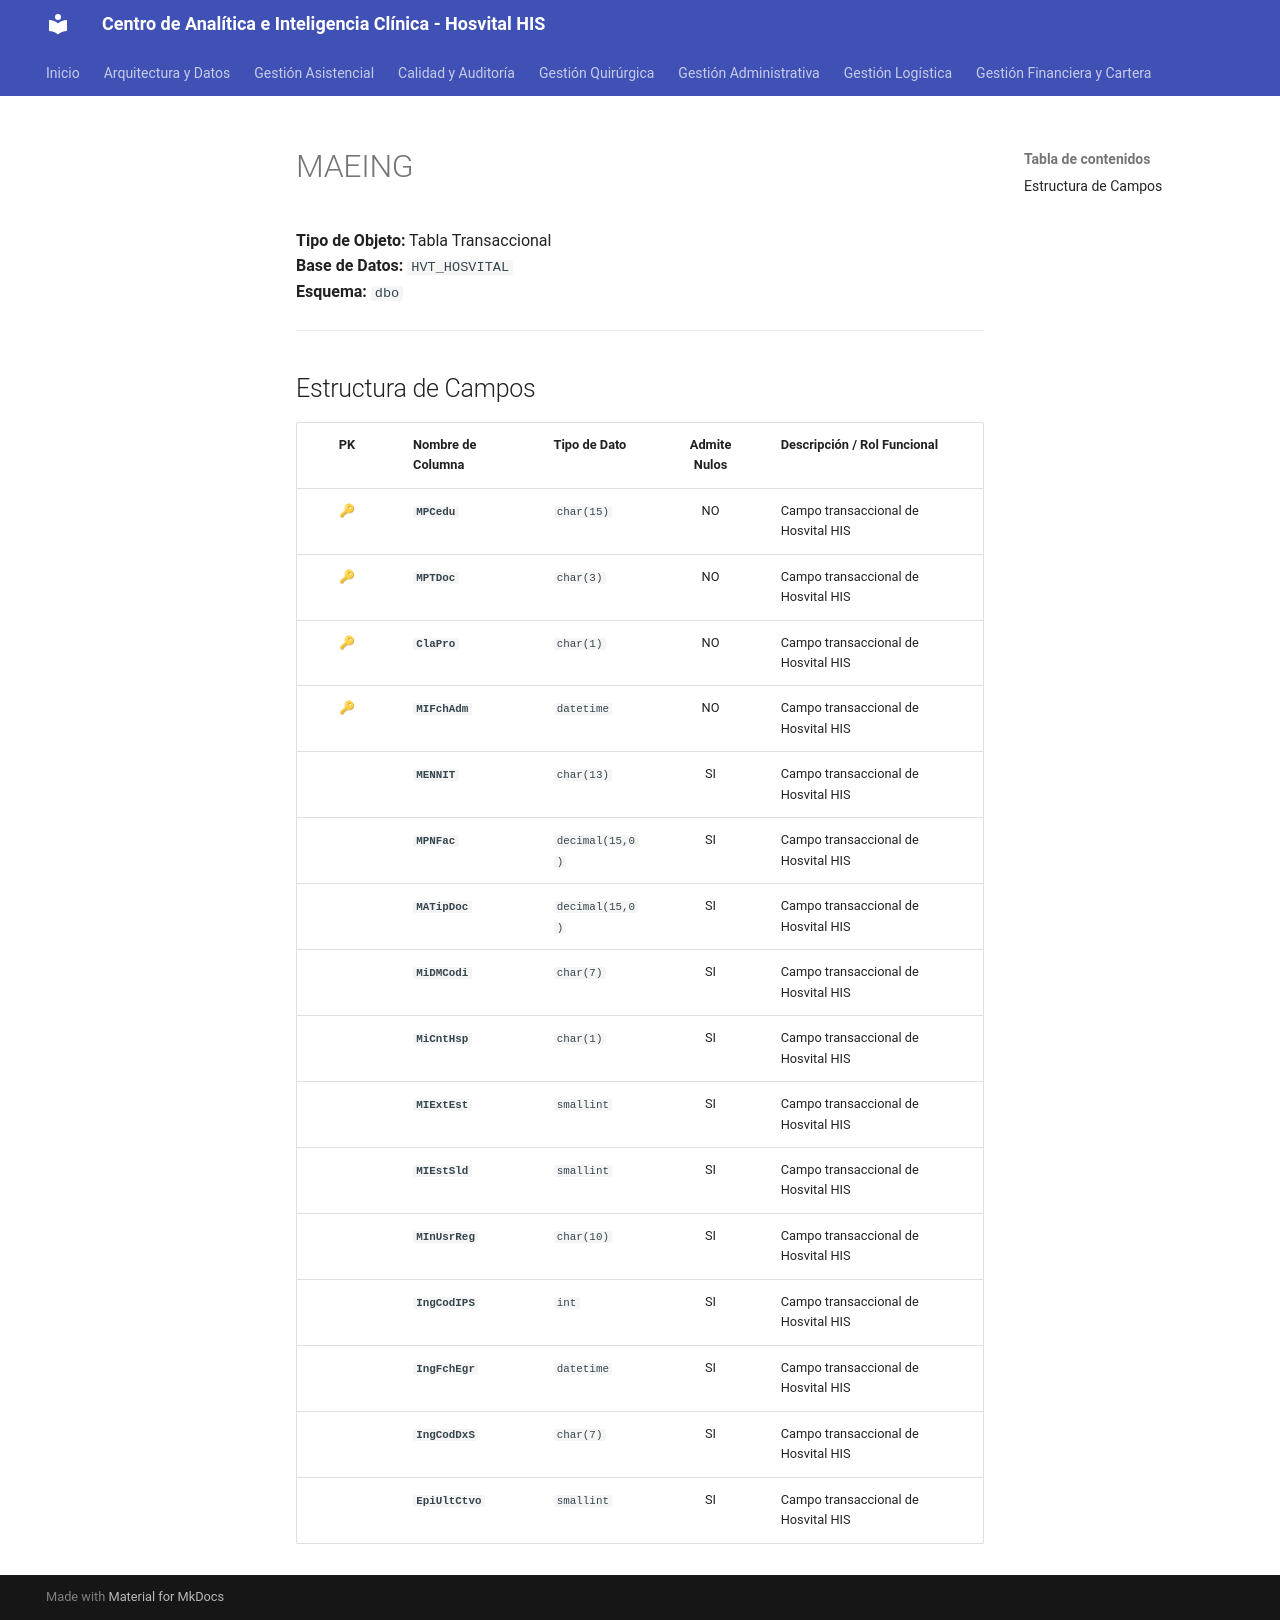

repository: SoporteSaludtech/superset-docs · page: diccionario-general/MAEING/index.html · generator: mkdocs

# MAEING

**Tipo de Objeto:** Tabla Transaccional  
**Base de Datos:** `HVT_HOSVITAL`  
**Esquema:** `dbo`

---

## Estructura de Campos

| PK | Nombre de Columna | Tipo de Dato | Admite Nulos | Descripción / Rol Funcional |
| :-: | :--- | :--- | :-: | :--- |
| 🔑 | **`MPCedu`** | `char(15)` | NO | Campo transaccional de Hosvital HIS |
| 🔑 | **`MPTDoc`** | `char(3)` | NO | Campo transaccional de Hosvital HIS |
| 🔑 | **`ClaPro`** | `char(1)` | NO | Campo transaccional de Hosvital HIS |
| 🔑 | **`MIFchAdm`** | `datetime` | NO | Campo transaccional de Hosvital HIS |
|  | **`MENNIT`** | `char(13)` | SI | Campo transaccional de Hosvital HIS |
|  | **`MPNFac`** | `decimal(15,0)` | SI | Campo transaccional de Hosvital HIS |
|  | **`MATipDoc`** | `decimal(15,0)` | SI | Campo transaccional de Hosvital HIS |
|  | **`MiDMCodi`** | `char(7)` | SI | Campo transaccional de Hosvital HIS |
|  | **`MiCntHsp`** | `char(1)` | SI | Campo transaccional de Hosvital HIS |
|  | **`MIExtEst`** | `smallint` | SI | Campo transaccional de Hosvital HIS |
|  | **`MIEstSld`** | `smallint` | SI | Campo transaccional de Hosvital HIS |
|  | **`MInUsrReg`** | `char(10)` | SI | Campo transaccional de Hosvital HIS |
|  | **`IngCodIPS`** | `int` | SI | Campo transaccional de Hosvital HIS |
|  | **`IngFchEgr`** | `datetime` | SI | Campo transaccional de Hosvital HIS |
|  | **`IngCodDxS`** | `char(7)` | SI | Campo transaccional de Hosvital HIS |
|  | **`EpiUltCtvo`** | `smallint` | SI | Campo transaccional de Hosvital HIS |
